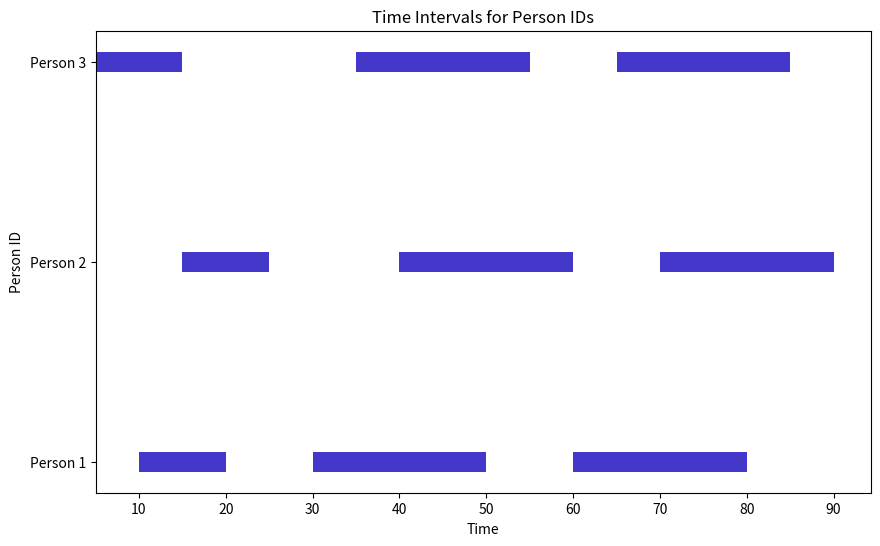

This figure's Python source:
import matplotlib.pyplot as plt

# Sample data: Dictionary where keys are person IDs and values are lists of time intervals
data = {
    1: [(10, 20), (30, 50), (60, 80)],  # For person ID 1, time intervals are (10, 20), (30, 50), and (60, 80)
    2: [(15, 25), (40, 60), (70, 90)],  # For person ID 2, time intervals are (15, 25), (40, 60), and (70, 90)
    3: [(5, 15), (35, 55), (65, 85)]    # For person ID 3, time intervals are (5, 15), (35, 55), and (65, 85)
}

# Plotting
plt.figure(figsize=(10, 6))  # Adjust the figure size as needed

for person_id, intervals in data.items():
    for interval in intervals:
        start, end = interval
        plt.barh(person_id, width=end-start, left=start, height=0.1, color='#4338CA')

plt.xlabel('Time')
plt.ylabel('Person ID')
plt.title('Time Intervals for Person IDs')
plt.yticks(list(data.keys()), ['Person {}'.format(pid) for pid in data.keys()])

plt.show()
